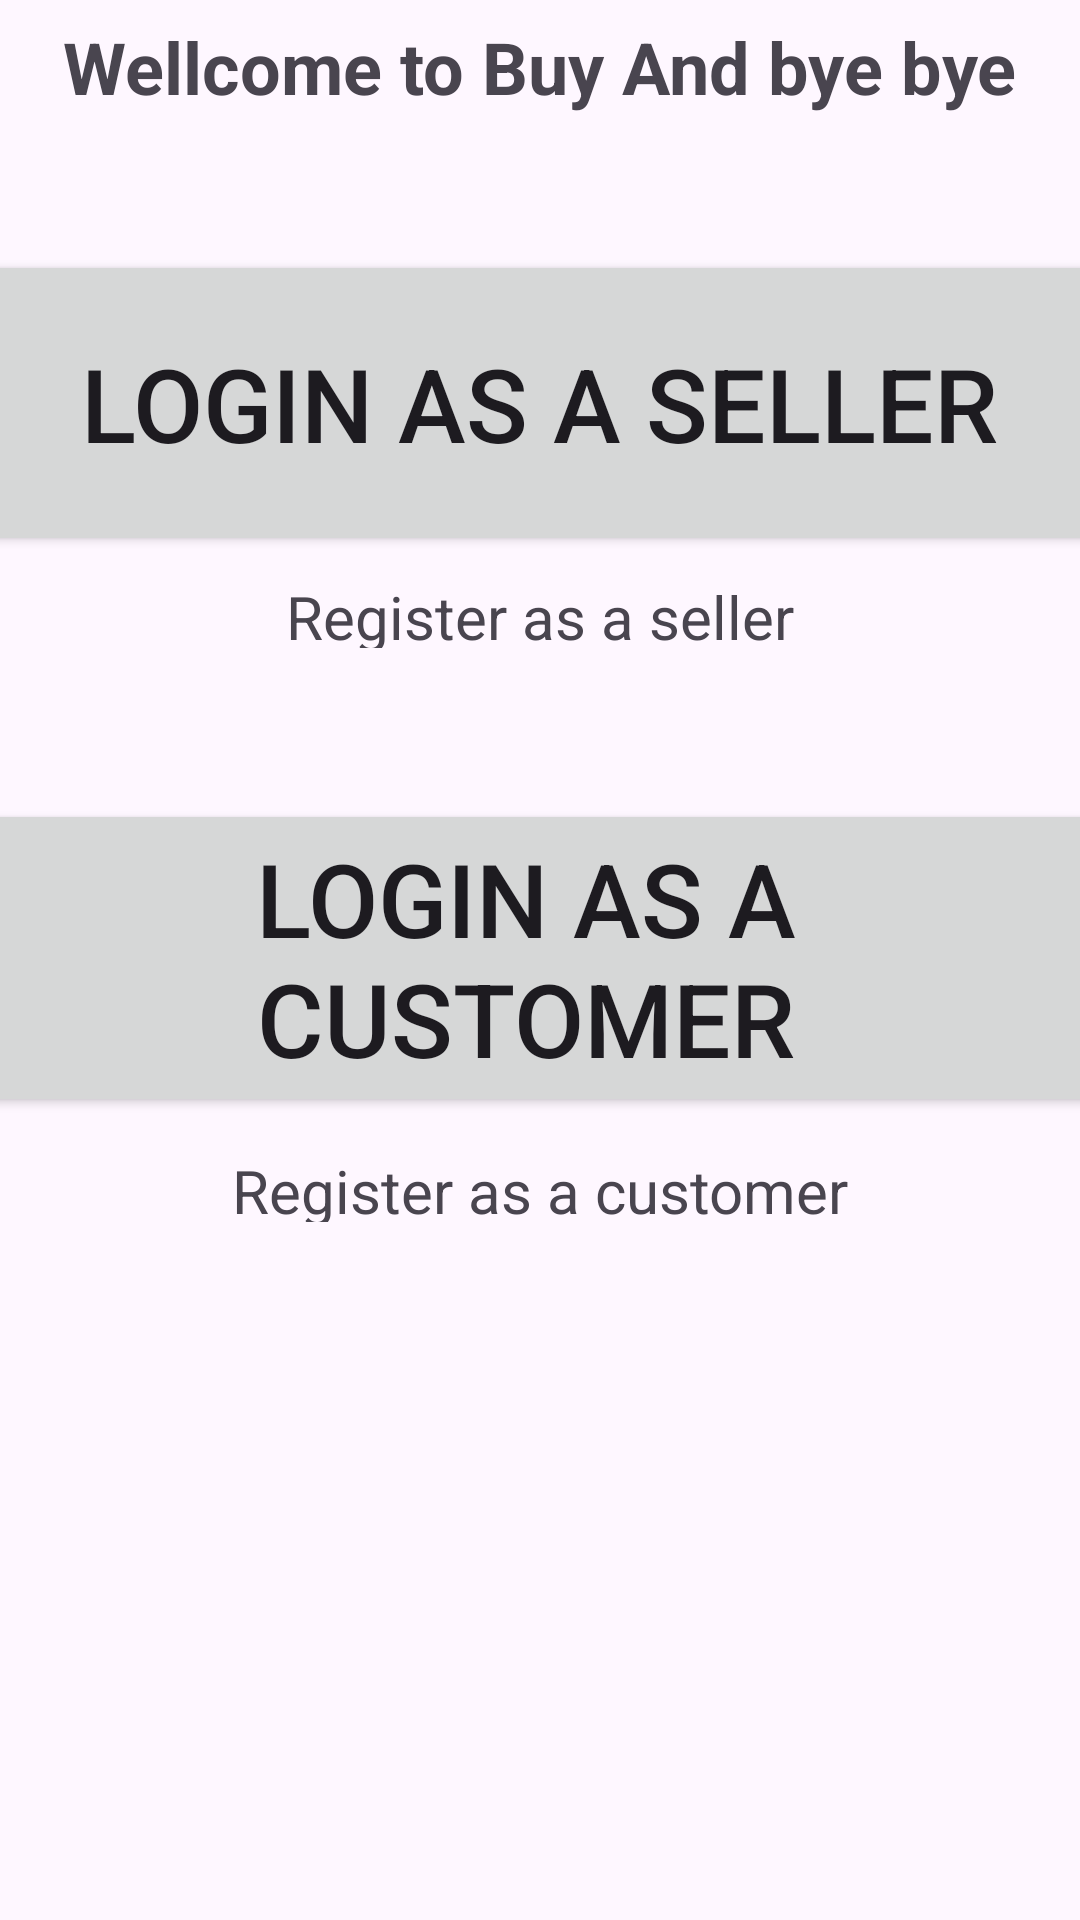

This screen was rendered from an Android layout file. Write that file and the resources it references.
<!-- AndroidManifest.xml: application theme Theme.Buy_bye_bye_app -->
<!-- res/layout/activity_main.xml -->
<?xml version="1.0" encoding="utf-8"?>
<androidx.constraintlayout.widget.ConstraintLayout xmlns:android="http://schemas.android.com/apk/res/android"
    xmlns:app="http://schemas.android.com/apk/res-auto"
    xmlns:tools="http://schemas.android.com/tools"
    android:layout_width="match_parent"
    android:layout_height="match_parent"
    tools:context=".MainActivity">

    <TextView
        android:id="@+id/textview_header"
        android:layout_width="wrap_content"
        android:layout_height="wrap_content"
        android:text="@string/Header_mainActivity"
        android:textSize="24sp"
        android:textStyle="bold"
        app:layout_constraintBottom_toTopOf="@+id/button_seller_login"
        app:layout_constraintEnd_toEndOf="parent"
        app:layout_constraintHorizontal_bias="0.502"
        app:layout_constraintStart_toStartOf="parent"
        app:layout_constraintTop_toTopOf="parent"
        app:layout_constraintVertical_bias="0.117" />

    <Button
        android:id="@+id/button_customer_login"
        android:layout_width="388dp"
        android:layout_height="106dp"
        android:text="Login as a customer"
        android:textSize="34sp"
        app:layout_constraintBottom_toBottomOf="parent"
        app:layout_constraintEnd_toEndOf="parent"
        app:layout_constraintHorizontal_bias="0.695"
        app:layout_constraintStart_toStartOf="parent"
        app:layout_constraintTop_toTopOf="parent"
        app:layout_constraintVertical_bias="0.499" />

    <Button
        android:id="@+id/button_seller_login"
        android:layout_width="381dp"
        android:layout_height="102dp"
        android:text="Login as a seller"
        android:textSize="34sp"
        app:layout_constraintBottom_toBottomOf="parent"
        app:layout_constraintEnd_toEndOf="parent"
        app:layout_constraintHorizontal_bias="0.533"
        app:layout_constraintStart_toStartOf="parent"
        app:layout_constraintTop_toTopOf="parent"
        app:layout_constraintVertical_bias="0.155" />

    <TextView
        android:id="@+id/textView_seller_register"
        android:layout_width="299dp"
        android:layout_height="24dp"
        android:text="Register as a seller"
        android:textAlignment="center"
        android:textSize="20sp"
        app:layout_constraintBottom_toTopOf="@+id/button_customer_login"
        app:layout_constraintEnd_toEndOf="parent"
        app:layout_constraintStart_toStartOf="parent"
        app:layout_constraintTop_toBottomOf="@+id/button_seller_login"
        app:layout_constraintVertical_bias="0.118" />

    <TextView
        android:id="@+id/textView_customer_register"
        android:layout_width="299dp"
        android:layout_height="24dp"
        android:layout_marginTop="11dp"
        android:text="Register as a customer"
        android:textAlignment="center"
        android:textSize="20sp"
        app:layout_constraintBottom_toBottomOf="parent"
        app:layout_constraintEnd_toEndOf="parent"
        app:layout_constraintStart_toStartOf="parent"
        app:layout_constraintTop_toBottomOf="@+id/button_customer_login"
        app:layout_constraintVertical_bias="0.0" />

</androidx.constraintlayout.widget.ConstraintLayout>
<!-- resources referenced by this layout -->
<resources>
  <string name="Header_mainActivity">Wellcome to Buy And bye bye</string>
  <style name="Theme.Buy_bye_bye_app" parent="Base.Theme.Buy_bye_bye_app" />
  <style name="Base.Theme.Buy_bye_bye_app" parent="Theme.Material3.DayNight.NoActionBar">
          
          
      </style>
</resources>
